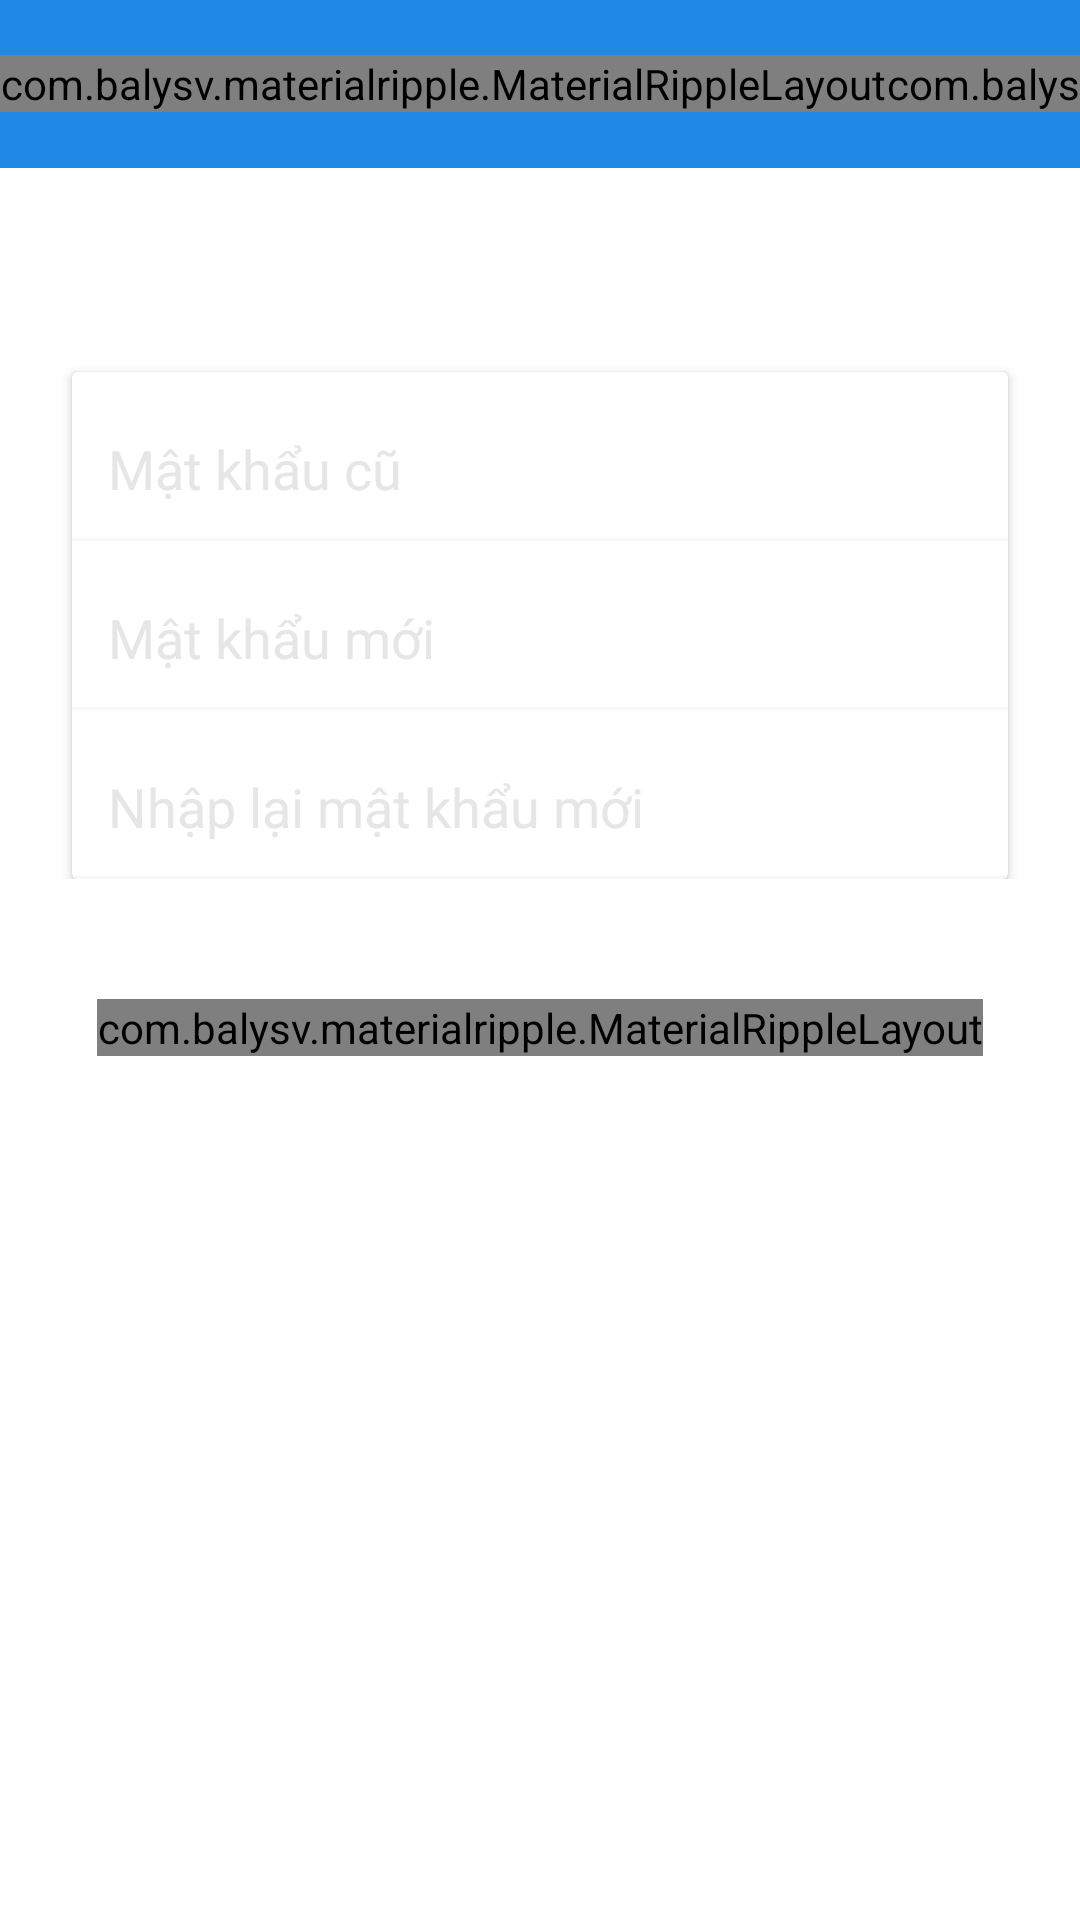

Here is an Android app screen rendered from its layout file. Give the layout XML and the strings, colors and styles it references.
<!-- AndroidManifest.xml: application theme AppTheme -->
<!-- res/layout/dialog_change_password.xml -->
<?xml version="1.0" encoding="utf-8"?>
<LinearLayout xmlns:android="http://schemas.android.com/apk/res/android"
    xmlns:app="http://schemas.android.com/apk/res-auto"
    xmlns:card_view="http://schemas.android.com/tools"
    android:id="@+id/conent"
    android:layout_width="match_parent"
    android:layout_height="match_parent"
    android:background="@color/white"
    android:orientation="vertical">

    <LinearLayout
        android:layout_width="match_parent"
        android:layout_height="56dp"
        android:background="@color/colorPrimary"
        android:gravity="center_vertical">

        <com.balysv.materialripple.MaterialRippleLayout
            android:layout_width="wrap_content"
            android:layout_height="wrap_content">

            <ImageView
                android:id="@+id/iv_back"
                android:layout_width="48dp"
                android:layout_height="48dp"
                android:padding="10dp"
                app:srcCompat="@drawable/ic_arrow_back_white_24dp" />
        </com.balysv.materialripple.MaterialRippleLayout>

        <TextView
            android:layout_width="0dp"
            android:layout_height="match_parent"
            android:layout_weight="1"
            android:gravity="center_vertical"
            android:paddingLeft="5dp"
            android:paddingRight="5dp"
            android:text="Đổi mật khẩu"
            android:textColor="@color/white"
            android:textSize="@dimen/text_size_title" />

        <com.balysv.materialripple.MaterialRippleLayout
            android:layout_width="wrap_content"
            android:layout_height="wrap_content">

            <ImageView
                android:id="@+id/iv_filter"
                android:layout_width="48dp"
                android:layout_height="48dp"
                android:padding="6dp"
                android:visibility="gone"
                app:srcCompat="@drawable/ic_filter_list_white_24dp"

                />
        </com.balysv.materialripple.MaterialRippleLayout>
    </LinearLayout>

    <RelativeLayout
        android:layout_width="match_parent"
        android:layout_height="wrap_content"
        android:layout_marginTop="50dp"
        >

        <android.support.v7.widget.CardView
            android:id="@+id/cv_infor_1"
            android:layout_width="match_parent"
            android:layout_height="wrap_content"
            android:layout_below="@+id/iv_avatar"
            android:layout_marginLeft="24dp"
            android:layout_marginRight="24dp"
            android:layout_marginTop="18dp"
            app:cardCornerRadius="2dp"
            app:cardElevation="2dp"
            card_view:cardBackgroundColor="@android:color/transparent"
            card_view:cardElevation="5dp">

            <LinearLayout
                android:layout_width="match_parent"
                android:layout_height="wrap_content"
                android:orientation="vertical">

                <android.support.design.widget.TextInputLayout
                    android:layout_width="match_parent"
                    android:layout_height="wrap_content"
                    android:paddingBottom="10dp"
                    android:paddingTop="5dp"
                    android:theme="@style/EditText.Gray.Hint">

                    <android.support.design.widget.TextInputEditText
                        android:id="@+id/et_old_password"
                        android:layout_width="match_parent"
                        android:layout_height="wrap_content"
                        android:layout_marginLeft="12dp"
                        android:layout_marginRight="12dp"
                        android:background="@null"
                        android:hint="Mật khẩu cũ"
                        android:inputType="textPassword"
                        android:maxLength="50"
                        android:maxLines="1"
                        android:paddingTop="5dp"
                        android:singleLine="true"
                        android:textColor="@color/black"
                        android:theme="@style/EditText.Grey" />

                </android.support.design.widget.TextInputLayout>

                <View
                    android:layout_width="match_parent"
                    android:layout_height="1dp"
                    android:background="@color/grey_3" />


                <LinearLayout
                    android:layout_width="match_parent"
                    android:layout_height="wrap_content"
                    android:orientation="vertical">

                    <android.support.design.widget.TextInputLayout
                        android:layout_width="match_parent"
                        android:layout_height="wrap_content"
                        android:paddingBottom="10dp"
                        android:paddingTop="5dp"
                        android:theme="@style/EditText.Gray.Hint">

                        <android.support.design.widget.TextInputEditText
                            android:id="@+id/et_new_password"
                            android:layout_width="match_parent"
                            android:layout_height="wrap_content"
                            android:layout_marginLeft="12dp"
                            android:layout_marginRight="12dp"
                            android:background="@null"
                            android:hint="Mật khẩu mới"
                            android:inputType="textPassword"
                            android:maxLength="50"
                            android:maxLines="1"
                            android:paddingTop="5dp"
                            android:singleLine="true"
                            android:textColor="@color/black"
                            android:theme="@style/EditText.Grey" />

                    </android.support.design.widget.TextInputLayout>

                    <View
                        android:layout_width="match_parent"
                        android:layout_height="1dp"
                        android:background="@color/grey_3" />

                    <android.support.design.widget.TextInputLayout
                        android:layout_width="match_parent"
                        android:layout_height="wrap_content"
                        android:paddingBottom="10dp"
                        android:paddingTop="5dp"
                        android:theme="@style/EditText.Gray.Hint">

                        <android.support.design.widget.TextInputEditText
                            android:id="@+id/et_repeat_password"
                            android:layout_width="match_parent"
                            android:layout_height="wrap_content"
                            android:layout_marginLeft="12dp"
                            android:layout_marginRight="12dp"
                            android:background="@null"
                            android:hint="Nhập lại mật khẩu mới"
                            android:inputType="textPassword"
                            android:maxLength="50"
                            android:maxLines="1"
                            android:paddingTop="5dp"
                            android:singleLine="true"
                            android:textColor="@color/black"
                            android:theme="@style/EditText.Grey" />

                    </android.support.design.widget.TextInputLayout>

                    <View
                        android:layout_width="match_parent"
                        android:layout_height="1dp"
                        android:background="@color/grey_3" />


                </LinearLayout>
            </LinearLayout>
        </android.support.v7.widget.CardView>
    </RelativeLayout>

    <LinearLayout
        android:id="@+id/view_change_infor"
        android:layout_width="wrap_content"
        android:layout_height="wrap_content"
        android:layout_gravity="center_horizontal"
        android:layout_marginTop="40dp"
        android:background="@drawable/bg_border_color_primary">

        <com.balysv.materialripple.MaterialRippleLayout
            android:layout_width="match_parent"
            android:layout_height="match_parent">

            <LinearLayout
                android:id="@+id/ll_change_infor"
                android:layout_width="wrap_content"
                android:layout_height="wrap_content"
                android:orientation="horizontal"
                android:padding="10dp">


                <TextView
                    android:layout_width="wrap_content"
                    android:layout_height="wrap_content"
                    android:layout_gravity="center_vertical"
                    android:text="Đổi mật khẩu"
                    android:textColor="@color/white" />
            </LinearLayout>
        </com.balysv.materialripple.MaterialRippleLayout>
    </LinearLayout>




</LinearLayout>
<!-- resources referenced by this layout -->
<resources>
  <color name="black">#000000</color>
  <color name="colorPrimary">#1E88E5</color>
  <color name="grey_3">#f7f7f7</color>
  <color name="white">#ffffff</color>
  <dimen name="text_size_title">20sp</dimen>
  <!-- drawable bg_border_color_primary (drawable) -->
  <?xml version="1.0" encoding="utf-8"?>
  <shape android:shape="rectangle"
      xmlns:android="http://schemas.android.com/apk/res/android">
  
      <stroke
          android:width="1dp"
          android:color="@color/grey_40"
          />
      <corners
          android:radius="5dp"
          />
      <solid
          android:color="@color/colorPrimary"
          />
  
  </shape>
  <style name="EditText.Gray.Hint" parent="@style/EditText.Grey">
          <item name="android:textColorHint">@color/grey_10</item>
      </style>
  <style name="EditText.Grey" parent="@style/AppTheme">
          <item name="colorControlActivated">@color/blue_700</item>
          <item name="colorControlHighlight">@color/red_A100</item>
          <item name="colorControlNormal">@color/grey_10</item>
      </style>
  <style name="AppTheme" parent="Theme.AppCompat.Light.NoActionBar">
          
          <item name="colorPrimary">@color/colorPrimary</item>
          <item name="colorPrimaryDark">@color/colorPrimaryDark</item>
          <item name="colorAccent">@color/colorAccent</item>
      </style>
  <color name="grey_40">#999999</color>
  <color name="grey_10">#e6e6e6</color>
  <color name="blue_700">#1976D2</color>
  <color name="red_A100">#FF8A80</color>
  <color name="colorPrimaryDark">#005cb2</color>
  <color name="colorAccent">#FF4081</color>
</resources>
